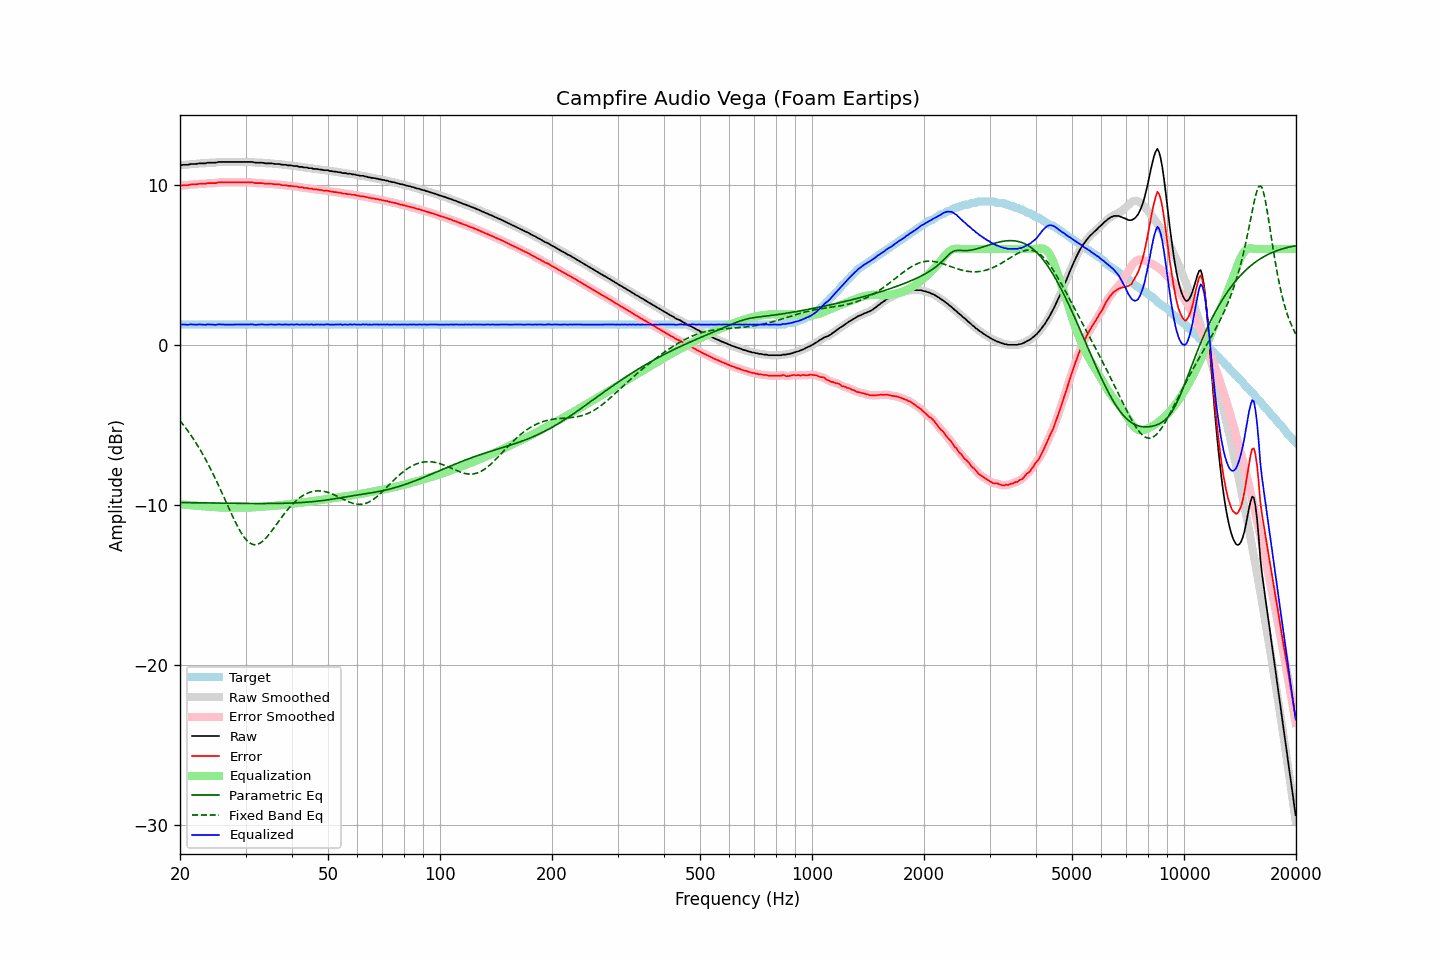

The table this chart was drawn from, first rows:
frequency, raw, error, smoothed, error_smoothed, equalization, parametric_eq, fixed_band_eq, equalized_raw, equalized_smoothed, target
20.00, 11.25, 9.97, 11.25, 9.97, -9.97, -9.86, -4.73, 1.28, 1.28, 1.28
20.20, 11.25, 9.97, 11.26, 9.98, -9.98, -9.86, -4.86, 1.27, 1.28, 1.28
20.40, 11.27, 9.99, 11.26, 9.98, -9.98, -9.86, -4.98, 1.29, 1.28, 1.28
20.61, 11.27, 9.99, 11.27, 9.99, -9.99, -9.86, -5.12, 1.28, 1.27, 1.28
20.81, 11.27, 9.99, 11.27, 9.99, -10.00, -9.86, -5.25, 1.27, 1.27, 1.28
21.02, 11.27, 9.99, 11.28, 10.00, -10.01, -9.86, -5.39, 1.26, 1.27, 1.28
21.23, 11.30, 10.02, 11.30, 10.02, -10.02, -9.86, -5.53, 1.28, 1.28, 1.28
21.44, 11.32, 10.04, 11.31, 10.03, -10.03, -9.87, -5.67, 1.29, 1.29, 1.28
21.66, 11.32, 10.04, 11.32, 10.04, -10.04, -9.87, -5.82, 1.28, 1.28, 1.28
21.87, 11.32, 10.04, 11.32, 10.04, -10.05, -9.87, -5.98, 1.27, 1.27, 1.28
22.09, 11.32, 10.04, 11.33, 10.05, -10.06, -9.87, -6.13, 1.27, 1.27, 1.28
22.31, 11.34, 10.06, 11.34, 10.06, -10.06, -9.87, -6.30, 1.28, 1.28, 1.28
22.54, 11.36, 10.08, 11.35, 10.08, -10.07, -9.87, -6.46, 1.29, 1.28, 1.28
22.76, 11.36, 10.08, 11.36, 10.08, -10.08, -9.87, -6.63, 1.28, 1.28, 1.28
22.99, 11.36, 10.08, 11.36, 10.08, -10.09, -9.88, -6.81, 1.27, 1.27, 1.28
23.22, 11.36, 10.08, 11.36, 10.08, -10.09, -9.88, -6.99, 1.27, 1.27, 1.28
23.45, 11.36, 10.08, 11.37, 10.10, -10.10, -9.88, -7.17, 1.26, 1.27, 1.28
23.69, 11.40, 10.12, 11.39, 10.11, -10.11, -9.88, -7.36, 1.29, 1.28, 1.28
23.92, 11.40, 10.12, 11.40, 10.12, -10.11, -9.88, -7.55, 1.29, 1.29, 1.28
24.16, 11.40, 10.12, 11.40, 10.13, -10.12, -9.88, -7.75, 1.28, 1.29, 1.28
24.40, 11.40, 10.12, 11.40, 10.12, -10.13, -9.88, -7.95, 1.28, 1.27, 1.28
24.65, 11.40, 10.12, 11.40, 10.12, -10.13, -9.89, -8.15, 1.27, 1.26, 1.28
24.89, 11.40, 10.12, 11.41, 10.13, -10.14, -9.89, -8.36, 1.26, 1.27, 1.28
25.14, 11.42, 10.14, 11.42, 10.15, -10.15, -9.89, -8.57, 1.27, 1.27, 1.28
25.39, 11.45, 10.17, 11.44, 10.16, -10.16, -9.89, -8.79, 1.29, 1.28, 1.28
25.65, 11.45, 10.17, 11.45, 10.17, -10.16, -9.89, -9.00, 1.29, 1.29, 1.28
25.91, 11.45, 10.17, 11.45, 10.18, -10.17, -9.89, -9.22, 1.28, 1.29, 1.28
26.16, 11.45, 10.17, 11.45, 10.17, -10.17, -9.89, -9.45, 1.28, 1.28, 1.28
26.43, 11.45, 10.17, 11.45, 10.17, -10.18, -9.90, -9.67, 1.27, 1.27, 1.28
26.69, 11.45, 10.17, 11.45, 10.17, -10.18, -9.90, -9.89, 1.27, 1.27, 1.28
26.96, 11.45, 10.17, 11.45, 10.17, -10.18, -9.90, -10.12, 1.28, 1.28, 1.28
27.23, 11.45, 10.17, 11.45, 10.17, -10.17, -9.90, -10.34, 1.28, 1.28, 1.28
27.50, 11.45, 10.17, 11.45, 10.17, -10.17, -9.90, -10.56, 1.28, 1.28, 1.28
27.77, 11.45, 10.17, 11.45, 10.17, -10.17, -9.90, -10.77, 1.28, 1.28, 1.28
28.05, 11.45, 10.17, 11.45, 10.17, -10.17, -9.90, -10.98, 1.28, 1.28, 1.28
28.33, 11.45, 10.17, 11.45, 10.17, -10.17, -9.91, -11.18, 1.28, 1.28, 1.28
28.62, 11.45, 10.17, 11.45, 10.17, -10.17, -9.91, -11.38, 1.28, 1.28, 1.28
28.90, 11.45, 10.17, 11.45, 10.17, -10.17, -9.91, -11.56, 1.28, 1.28, 1.28
29.19, 11.45, 10.17, 11.45, 10.17, -10.17, -9.91, -11.74, 1.28, 1.28, 1.28
29.48, 11.45, 10.17, 11.45, 10.17, -10.18, -9.91, -11.89, 1.28, 1.28, 1.28
29.78, 11.45, 10.17, 11.45, 10.17, -10.18, -9.91, -12.04, 1.27, 1.27, 1.28
30.08, 11.45, 10.17, 11.45, 10.17, -10.18, -9.91, -12.16, 1.27, 1.27, 1.28
30.38, 11.45, 10.17, 11.45, 10.17, -10.17, -9.91, -12.27, 1.28, 1.28, 1.28
30.68, 11.45, 10.17, 11.45, 10.18, -10.17, -9.91, -12.35, 1.28, 1.29, 1.28
30.99, 11.45, 10.17, 11.45, 10.17, -10.16, -9.91, -12.42, 1.29, 1.29, 1.28
31.30, 11.45, 10.17, 11.44, 10.16, -10.16, -9.91, -12.46, 1.29, 1.28, 1.28
31.61, 11.42, 10.14, 11.42, 10.15, -10.15, -9.91, -12.49, 1.27, 1.27, 1.28
31.93, 11.40, 10.12, 11.41, 10.13, -10.14, -9.92, -12.49, 1.26, 1.27, 1.28
32.24, 11.40, 10.12, 11.40, 10.12, -10.13, -9.92, -12.47, 1.27, 1.27, 1.28
32.57, 11.40, 10.12, 11.40, 10.12, -10.12, -9.92, -12.43, 1.28, 1.28, 1.28
32.89, 11.40, 10.12, 11.40, 10.13, -10.12, -9.92, -12.38, 1.28, 1.29, 1.28
33.22, 11.40, 10.12, 11.40, 10.12, -10.11, -9.92, -12.31, 1.29, 1.29, 1.28
33.55, 11.39, 10.11, 11.38, 10.11, -10.10, -9.92, -12.22, 1.29, 1.28, 1.28
33.89, 11.36, 10.08, 11.37, 10.09, -10.10, -9.92, -12.12, 1.26, 1.27, 1.28
34.23, 11.36, 10.08, 11.36, 10.08, -10.09, -9.92, -12.02, 1.27, 1.27, 1.28
34.57, 11.36, 10.08, 11.36, 10.08, -10.09, -9.91, -11.89, 1.28, 1.27, 1.28
34.92, 11.36, 10.08, 11.36, 10.08, -10.08, -9.91, -11.77, 1.28, 1.28, 1.28
35.27, 11.36, 10.08, 11.35, 10.08, -10.07, -9.91, -11.64, 1.29, 1.28, 1.28
35.62, 11.34, 10.06, 11.34, 10.06, -10.06, -9.91, -11.50, 1.28, 1.28, 1.28
35.97, 11.32, 10.04, 11.33, 10.05, -10.06, -9.91, -11.36, 1.27, 1.27, 1.28
... 635 more rows
